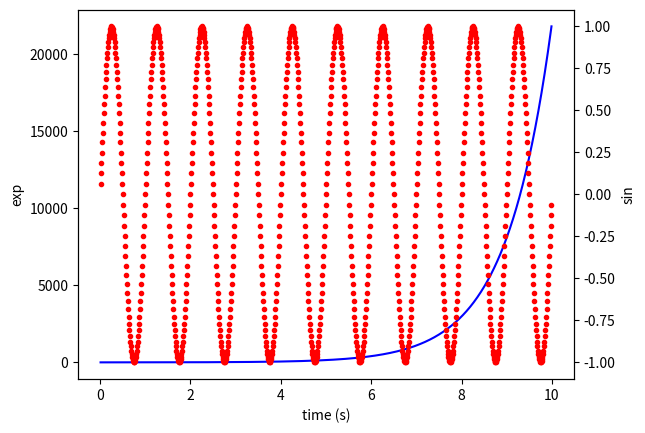

Reproduce this figure in Python.
import numpy as np
import matplotlib.pyplot as plt

fig = plt.figure()
ax1 = fig.add_subplot(111)
t = np.arange(0.01, 10.0, 0.01)
s1 = np.exp(t)
ax1.plot(t, s1, 'b-')
ax1.set_xlabel('time (s)')
ax1.set_ylabel('exp')

ax2 = ax1.twinx()
s2 = np.sin(2*np.pi*t)
ax2.plot(t, s2, 'r.')
ax2.set_ylabel('sin')
#plt.show()
